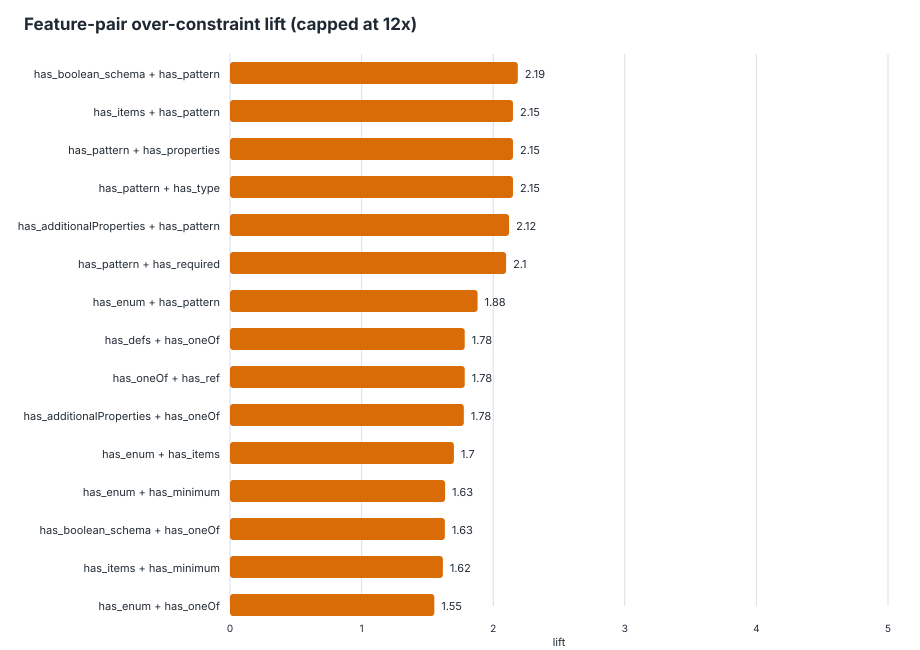

The data file committed next to this chart (first rows):
feature_pair, feature_a, feature_b, schemas_with_pair, schemas_without_pair, support, over_with_pair, over_without_pair, over_denominator_with, over_denominator_without, over_rate_with, over_rate_without, lift, delta, eligible_lift
has_boolean_schema__AND__has_pattern, has_boolean_schema, has_pattern, 29, 66, 0.3053, 27, 31, 45, 113, 0.6, 0.2743, 2.187, 0.3257, true
has_items__AND__has_pattern, has_items, has_pattern, 36, 59, 0.3789, 31, 27, 55, 103, 0.5636, 0.2621, 2.15, 0.3015, true
has_pattern__AND__has_properties, has_pattern, has_properties, 36, 59, 0.3789, 31, 27, 55, 103, 0.5636, 0.2621, 2.15, 0.3015, true
has_pattern__AND__has_type, has_pattern, has_type, 36, 59, 0.3789, 31, 27, 55, 103, 0.5636, 0.2621, 2.15, 0.3015, true
has_additionalProperties__AND__has_patte…, has_additionalProperties, has_pattern, 30, 65, 0.3158, 27, 31, 46, 112, 0.587, 0.2768, 2.121, 0.3102, true
has_pattern__AND__has_required, has_pattern, has_required, 34, 61, 0.3579, 29, 29, 51, 107, 0.5686, 0.271, 2.098, 0.2976, true
has_enum__AND__has_pattern, has_enum, has_pattern, 33, 62, 0.3474, 27, 31, 50, 108, 0.54, 0.287, 1.881, 0.253, true
has_defs__AND__has_oneOf, has_defs, has_oneOf, 23, 72, 0.2421, 20, 38, 36, 122, 0.5556, 0.3115, 1.784, 0.2441, true
has_oneOf__AND__has_ref, has_oneOf, has_ref, 23, 72, 0.2421, 20, 38, 36, 122, 0.5556, 0.3115, 1.784, 0.2441, true
has_additionalProperties__AND__has_oneOf, has_additionalProperties, has_oneOf, 21, 74, 0.2211, 19, 39, 34, 124, 0.5588, 0.3145, 1.777, 0.2443, true
has_enum__AND__has_items, has_enum, has_items, 70, 25, 0.7368, 47, 11, 113, 45, 0.4159, 0.2444, 1.702, 0.1715, true
has_enum__AND__has_minimum, has_enum, has_minimum, 29, 66, 0.3053, 22, 36, 43, 115, 0.5116, 0.313, 1.634, 0.1986, true
has_boolean_schema__AND__has_oneOf, has_boolean_schema, has_oneOf, 20, 75, 0.2105, 17, 41, 32, 126, 0.5312, 0.3254, 1.633, 0.2059, true
has_items__AND__has_minimum, has_items, has_minimum, 32, 63, 0.3368, 24, 34, 48, 110, 0.5, 0.3091, 1.618, 0.1909, true
has_enum__AND__has_oneOf, has_enum, has_oneOf, 25, 70, 0.2632, 20, 38, 40, 118, 0.5, 0.322, 1.553, 0.178, true
has_enum__AND__has_properties, has_enum, has_properties, 72, 23, 0.7579, 47, 11, 116, 42, 0.4052, 0.2619, 1.547, 0.1433, true
has_enum__AND__has_type, has_enum, has_type, 72, 23, 0.7579, 47, 11, 116, 42, 0.4052, 0.2619, 1.547, 0.1433, true
has_minimum__AND__has_properties, has_minimum, has_properties, 33, 62, 0.3474, 24, 34, 50, 108, 0.48, 0.3148, 1.525, 0.1652, true
has_minimum__AND__has_type, has_minimum, has_type, 33, 62, 0.3474, 24, 34, 50, 108, 0.48, 0.3148, 1.525, 0.1652, true
has_oneOf__AND__has_pattern, has_oneOf, has_pattern, 19, 76, 0.2, 15, 43, 30, 128, 0.5, 0.3359, 1.488, 0.1641, true
has_defs__AND__has_pattern, has_defs, has_pattern, 24, 71, 0.2526, 17, 41, 35, 123, 0.4857, 0.3333, 1.457, 0.1524, true
has_pattern__AND__has_ref, has_pattern, has_ref, 24, 71, 0.2526, 17, 41, 35, 123, 0.4857, 0.3333, 1.457, 0.1524, true
has_minLength__AND__has_pattern, has_minLength, has_pattern, 16, 79, 0.1684, 12, 46, 24, 134, 0.5, 0.3433, 1.457, 0.1567, true
has_items__AND__has_oneOf, has_items, has_oneOf, 26, 69, 0.2737, 20, 38, 42, 116, 0.4762, 0.3276, 1.454, 0.1486, true
has_oneOf__AND__has_properties, has_oneOf, has_properties, 26, 69, 0.2737, 20, 38, 42, 116, 0.4762, 0.3276, 1.454, 0.1486, true
has_oneOf__AND__has_type, has_oneOf, has_type, 26, 69, 0.2737, 20, 38, 42, 116, 0.4762, 0.3276, 1.454, 0.1486, true
has_minItems__AND__has_pattern, has_minItems, has_pattern, 15, 80, 0.1579, 10, 48, 20, 138, 0.5, 0.3478, 1.438, 0.1522, true
has_oneOf__AND__has_required, has_oneOf, has_required, 24, 71, 0.2526, 18, 40, 38, 120, 0.4737, 0.3333, 1.421, 0.1404, true
has_minItems__AND__has_minimum, has_minItems, has_minimum, 18, 77, 0.1895, 12, 46, 25, 133, 0.48, 0.3459, 1.388, 0.1341, true
has_minimum__AND__has_required, has_minimum, has_required, 28, 67, 0.2947, 18, 40, 40, 118, 0.45, 0.339, 1.327, 0.111, true
has_enum__AND__has_minItems, has_enum, has_minItems, 23, 72, 0.2421, 15, 43, 33, 125, 0.4545, 0.344, 1.321, 0.1105, true
has_enum__AND__has_minLength, has_enum, has_minLength, 15, 80, 0.1579, 10, 48, 22, 136, 0.4545, 0.3529, 1.288, 0.1016, true
has_minimum__AND__has_pattern, has_minimum, has_pattern, 19, 76, 0.2, 12, 46, 27, 131, 0.4444, 0.3511, 1.266, 0.0933, true
has_minItems__AND__has_minLength, has_minItems, has_minLength, 18, 77, 0.1895, 13, 45, 30, 128, 0.4333, 0.3516, 1.233, 0.08177, true
has_additionalProperties__AND__has_minIt…, has_additionalProperties, has_minItems, 15, 80, 0.1579, 10, 48, 23, 135, 0.4348, 0.3556, 1.223, 0.07923, true
has_additionalProperties__AND__has_minLe…, has_additionalProperties, has_minLength, 15, 80, 0.1579, 10, 48, 23, 135, 0.4348, 0.3556, 1.223, 0.07923, true
has_boolean_schema__AND__has_minItems, has_boolean_schema, has_minItems, 15, 80, 0.1579, 10, 48, 23, 135, 0.4348, 0.3556, 1.223, 0.07923, true
has_boolean_schema__AND__has_minLength, has_boolean_schema, has_minLength, 15, 80, 0.1579, 10, 48, 23, 135, 0.4348, 0.3556, 1.223, 0.07923, true
has_maxLength__AND__has_minLength, has_maxLength, has_minLength, 16, 79, 0.1684, 10, 48, 24, 134, 0.4167, 0.3582, 1.163, 0.05846, true
has_enum__AND__has_required, has_enum, has_required, 66, 29, 0.6947, 40, 18, 104, 54, 0.3846, 0.3333, 1.154, 0.05128, true
has_defs__AND__has_minimum, has_defs, has_minimum, 23, 72, 0.2421, 13, 45, 33, 125, 0.3939, 0.36, 1.094, 0.03394, true
has_minimum__AND__has_ref, has_minimum, has_ref, 23, 72, 0.2421, 13, 45, 33, 125, 0.3939, 0.36, 1.094, 0.03394, true
has_additionalProperties__AND__has_minim…, has_additionalProperties, has_minimum, 20, 75, 0.2105, 12, 46, 31, 127, 0.3871, 0.3622, 1.069, 0.02489, true
has_items__AND__has_minLength, has_items, has_minLength, 24, 71, 0.2526, 15, 43, 40, 118, 0.375, 0.3644, 1.029, 0.01059, true
has_minLength__AND__has_properties, has_minLength, has_properties, 24, 71, 0.2526, 15, 43, 40, 118, 0.375, 0.3644, 1.029, 0.01059, true
has_minLength__AND__has_required, has_minLength, has_required, 24, 71, 0.2526, 15, 43, 40, 118, 0.375, 0.3644, 1.029, 0.01059, true
has_minLength__AND__has_type, has_minLength, has_type, 24, 71, 0.2526, 15, 43, 40, 118, 0.375, 0.3644, 1.029, 0.01059, true
has_defs__AND__has_enum, has_defs, has_enum, 56, 39, 0.5895, 33, 25, 89, 69, 0.3708, 0.3623, 1.023, 0.008468, true
has_enum__AND__has_ref, has_enum, has_ref, 56, 39, 0.5895, 33, 25, 89, 69, 0.3708, 0.3623, 1.023, 0.008468, true
has_maxLength__AND__has_pattern, has_maxLength, has_pattern, 18, 77, 0.1895, 10, 48, 27, 131, 0.3704, 0.3664, 1.011, 0.003958, true
has_items__AND__has_maxLength, has_items, has_maxLength, 20, 75, 0.2105, 11, 47, 30, 128, 0.3667, 0.3672, 0.9986, -0.0005208, true
has_maxLength__AND__has_properties, has_maxLength, has_properties, 20, 75, 0.2105, 11, 47, 30, 128, 0.3667, 0.3672, 0.9986, -0.0005208, true
has_maxLength__AND__has_required, has_maxLength, has_required, 20, 75, 0.2105, 11, 47, 30, 128, 0.3667, 0.3672, 0.9986, -0.0005208, true
has_maxLength__AND__has_type, has_maxLength, has_type, 20, 75, 0.2105, 11, 47, 30, 128, 0.3667, 0.3672, 0.9986, -0.0005208, true
has_items__AND__has_minItems, has_items, has_minItems, 32, 63, 0.3368, 18, 40, 50, 108, 0.36, 0.3704, 0.972, -0.01037, true
has_minItems__AND__has_properties, has_minItems, has_properties, 32, 63, 0.3368, 18, 40, 50, 108, 0.36, 0.3704, 0.972, -0.01037, true
has_minItems__AND__has_required, has_minItems, has_required, 32, 63, 0.3368, 18, 40, 50, 108, 0.36, 0.3704, 0.972, -0.01037, true
has_minItems__AND__has_type, has_minItems, has_type, 32, 63, 0.3368, 18, 40, 50, 108, 0.36, 0.3704, 0.972, -0.01037, true
has_enum__AND__has_maxLength, has_enum, has_maxLength, 18, 77, 0.1895, 9, 49, 26, 132, 0.3462, 0.3712, 0.9325, -0.02506, true
has_boolean_schema__AND__has_minimum, has_boolean_schema, has_minimum, 19, 76, 0.2, 10, 48, 29, 129, 0.3448, 0.3721, 0.9267, -0.02727, true
... 224 more rows
